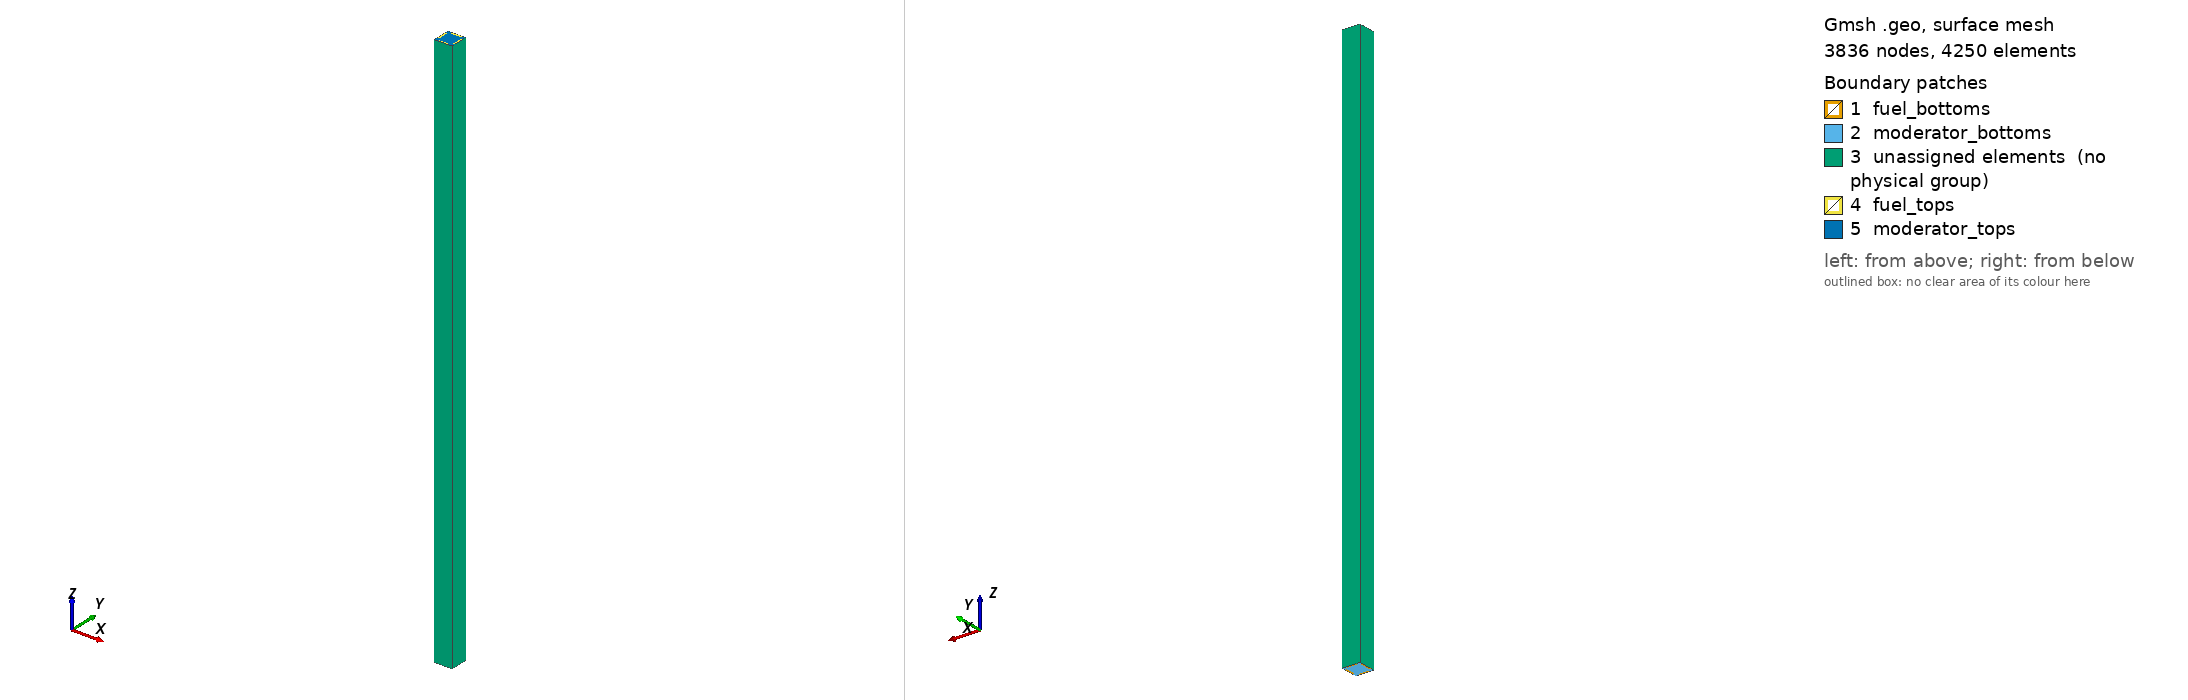

Gmsh geometry script, surface-meshed: 3836 nodes, 4250 surface elements. Boundary patches (legend numbers): 1 fuel_bottoms, 2 moderator_bottoms, 3 unassigned elements (no physical group), 4 fuel_tops, 5 moderator_tops. Left view from above one corner, right view from below the opposite corner. Legend entries are the model's physical surfaces; 'unassigned elements' are surfaces in no physical group. The drawing asked Gmsh for element sizes between 1% and 20% of the model's largest extent; the script's own settings can give other sizes.

=== msre_squares.geo (drawn) ===
Geometry.CopyMeshingMethod = 1;
// Mesh.RandomFactor = 1e-6;
cell_width = 5.08;
pitch = cell_width;
fuel_width = 3.048;
fuel_height = 1.016;
num_cells = 1;
height = 162.56; // p. 101 robertson design report part 1: 162.56
lc = fuel_height/2;

//+
Point(1) = {-cell_width/2, cell_width/2, 0, lc};
//+
Point(2) = {cell_width/2, cell_width/2, 0, lc};
//+
Point(3) = {cell_width/2, -cell_width/2, 0, lc};
//+
Point(4) = {-cell_width/2, -cell_width/2, 0, lc};
//+
Point(5) = {-fuel_width/2, -cell_width/2, 0, lc};
//+
Point(6) = {fuel_width/2, -cell_width/2, 0, lc};
//+
Point(8) = {fuel_width/2, -cell_width/2+fuel_height/2, 0, lc};
//+
Point(9) = {-fuel_width/2, -cell_width/2+fuel_height/2, 0, lc};
//+
Point(10) = {-fuel_width/2, cell_width/2-fuel_height/2, 0, lc};
//+
Point(11) = {fuel_width/2, cell_width/2-fuel_height/2, 0, lc};
//+
Point(12) = {fuel_width/2, cell_width/2, 0, lc};
//+
Point(13) = {fuel_width/2, -cell_width/2, 0, lc};
//+
Point(14) = {-fuel_width/2, cell_width/2, 0, lc};
//+
Point(15) = {cell_width/2, fuel_width/2, 0, lc};
//+
Point(16) = {cell_width/2, -fuel_width/2, 0, lc};
//+
Point(17) = {-cell_width/2, -fuel_width/2, 0, lc};
//+
Point(18) = {-cell_width/2, fuel_width/2, 0, lc};
//+
Point(19) = {-cell_width/2+fuel_height/2, fuel_width/2, 0, lc};
//+
Point(20) = {-cell_width/2+fuel_height/2, -fuel_width/2, 0, lc};
//+
Point(21) = {cell_width/2-fuel_height/2, -fuel_width/2, 0, lc};
//+
Point(22) = {cell_width/2-fuel_height/2, fuel_width/2, 0, lc};
//+
Line(1) = {1, 14};
//+
Line(2) = {14, 12};
//+
Line(3) = {12, 2};
//+
Line(4) = {2, 15};
//+
Line(5) = {15, 16};
//+
Line(6) = {16, 3};
//+
Line(7) = {3, 6};
//+
Line(8) = {6, 5};
//+
Line(9) = {5, 4};
//+
Line(10) = {4, 17};
//+
Line(11) = {17, 18};
//+
Line(12) = {18, 1};
//+
Line(13) = {14, 10};
//+
Line(14) = {10, 11};
//+
Line(15) = {11, 12};
//+
Line(16) = {15, 22};
//+
Line(17) = {22, 21};
//+
Line(18) = {21, 16};
//+
Line(19) = {8, 6};
//+
Line(20) = {8, 9};
//+
Line(21) = {9, 5};
//+
Line(22) = {17, 20};
//+
Line(23) = {20, 19};
//+
Line(24) = {19, 18};
//+
Line Loop(25) = {24, -11, 22, 23};
//+ left fuel
Plane Surface(26) = {25};
//+
Line Loop(27) = {17, 18, -5, 16};
//+ right fuel
Plane Surface(28) = {27};
//+
Line Loop(29) = {20, 21, -8, -19};
//+ bottom fuel
Plane Surface(30) = {29};
//+
Line Loop(31) = {14, 15, -2, 13};
//+ top fuel
Plane Surface(32) = {31};
//+
Point(23) = {fuel_width/2, fuel_width/2, 0, lc};
//+
Point(24) = {fuel_width/2, -fuel_width/2, 0, lc};
//+
Point(25) = {-fuel_width/2, -fuel_width/2, 0, lc};
//+
Point(26) = {-fuel_width/2, fuel_width/2, 0, lc};
//+
Line(35) = {19, 26};
//+
Line(36) = {26, 10};
//+
Line(37) = {23, 11};
//+
Line(38) = {22, 23};
//+
Line(39) = {21, 24};
//+
Line(40) = {24, 8};
//+
Line(41) = {9, 25};
//+
Line(42) = {25, 20};
//+
Line(43) = {26, 23};
//+
Line(44) = {23, 24};
//+
Line(45) = {24, 25};
//+
Line(46) = {25, 26};
//+
Line Loop(47) = {1, 13, -36, -35, 24, 12};
//+
Plane Surface(48) = {47};
//+
Line Loop(49) = {3, 4, 16, 38, 37, 15};
//+
Plane Surface(50) = {49};
//+
Line Loop(51) = {39, 40, 19, -7, -6, -18};
//+
Plane Surface(52) = {51};
//+
Line Loop(53) = {22, -42, -41, 21, 9, 10};
//+
Plane Surface(54) = {53};
//+
Line Loop(55) = {14, -37, -43, 36};
//+
Plane Surface(56) = {55};
//+
Line Loop(57) = {44, -39, -17, 38};
//+
Plane Surface(58) = {57};
//+
Line Loop(59) = {45, -41, -20, -40};
//+
Plane Surface(60) = {59};
//+
Line Loop(61) = {42, 23, 35, -46};
//+
Plane Surface(62) = {61};
//+
Line Loop(63) = {43, 44, 45, 46};
//+
Plane Surface(64) = {63};
//+
Point(27) = {-cell_width/2+fuel_height/2, cell_width/2-fuel_height/2, 0, lc};
//+
Point(28) = {cell_width/2-fuel_height/2, cell_width/2-fuel_height/2, 0, lc};
//+
Point(29) = {cell_width/2-fuel_height/2, -cell_width/2+fuel_height/2, 0, lc};
//+
Point(30) = {-cell_width/2+fuel_height/2, -cell_width/2+fuel_height/2, 0, lc};
//+
Point(31) = {-cell_width/2, -cell_width/2+fuel_height/2, 0, lc};
//+
Point(32) = {cell_width/2, -cell_width/2+fuel_height/2, 0, lc};
//+
Point(33) = {cell_width/2, cell_width/2-fuel_height/2, 0, lc};
//+
Point(34) = {-cell_width/2, cell_width/2-fuel_height/2, 0, lc};
//+
Point(35) = {-cell_width/2+fuel_height/2, cell_width/2, 0, lc};
//+
Point(36) = {-cell_width/2+fuel_height/2, -cell_width/2, 0, lc};
//+
Point(37) = {cell_width/2-fuel_height/2, -cell_width/2, 0, lc};
//+
Point(38) = {cell_width/2-fuel_height/2, cell_width/2, 0, lc};
//+
Line(65) = {27, 35};
//+
Line(66) = {27, 34};
//+
Line(67) = {27, 19};
//+
Line(68) = {27, 10};
//+
Line(69) = {28, 38};
//+
Line(70) = {28, 33};
//+
Line(71) = {28, 22};
//+
Line(72) = {28, 11};
//+
Line(73) = {21, 29};
//+
Line(74) = {29, 32};
//+
Line(75) = {29, 37};
//+
Line(76) = {29, 8};
//+
Line(77) = {20, 30};
//+
Line(78) = {30, 9};
//+
Line(79) = {30, 36};
//+
Line(80) = {30, 31};
//+
Delete {
  Line{1, 12, 3, 4, 6, 7, 9, 10};
}
//+
Delete {
  Line{1};
}
//+
Delete {
  Surface{48, 54, 52, 50};
}
//+
Delete {
  Line{1, 12};
}
//+
Delete {
  Line{3, 4, 6, 7, 9, 10};
}
//+
Line(81) = {1, 35};
//+
Line(82) = {35, 14};
//+
Line(83) = {1, 34};
//+
Line(84) = {34, 18};
//+
Line(85) = {17, 31};
//+
Line(86) = {31, 4};
//+
Line(87) = {4, 36};
//+
Line(88) = {36, 5};
//+
Line(89) = {6, 37};
//+
Line(90) = {37, 3};
//+
Line(91) = {3, 32};
//+
Line(92) = {32, 16};
//+
Line(93) = {15, 33};
//+
Line(94) = {33, 2};
//+
Line(95) = {2, 38};
//+
Line(96) = {38, 12};
//+
Line Loop(97) = {81, -65, 66, -83};
//+
Plane Surface(98) = {97};
//+
Line Loop(99) = {82, 13, -68, 65};
//+
Plane Surface(100) = {99};
//+
Line Loop(101) = {67, 35, 36, -68};
//+
Plane Surface(102) = {101};
//+
Line Loop(103) = {66, 84, -24, -67};
//+
Plane Surface(104) = {103};
//+
Line Loop(105) = {96, -15, -72, 69};
//+
Plane Surface(106) = {105};
//+
Line Loop(107) = {95, -69, 70, 94};
//+
Plane Surface(108) = {107};
//+
Line Loop(109) = {70, -93, 16, -71};
//+
Plane Surface(110) = {109};
//+
Line Loop(111) = {72, -37, -38, -71};
//+
Plane Surface(112) = {111};
//+
Line Loop(113) = {18, -92, -74, -73};
//+
Plane Surface(114) = {113};
//+
Line Loop(115) = {75, 90, 91, -74};
//+
Plane Surface(116) = {115};
//+
Line Loop(117) = {76, 19, 89, -75};
//+
Plane Surface(118) = {117};
//+
Line Loop(119) = {40, -76, -73, 39};
//+
Plane Surface(120) = {119};
//+
Line Loop(121) = {42, 77, 78, 41};
//+
Plane Surface(122) = {121};
//+
Line Loop(123) = {79, 88, -21, -78};
//+
Plane Surface(124) = {123};
//+
Line Loop(125) = {80, 86, 87, -79};
//+
Plane Surface(126) = {125};
//+
Line Loop(127) = {80, -85, 22, 77};
//+
Plane Surface(128) = {127};
//+
Transfinite Line {43, 14, 2, 44, 17, 5, 45, 20, 8, 46, 23, 11} = 10 Using Progression 1;
//+
Transfinite Line {81, 82, 13, 68, 65, 83, 66, 84, 24, 35, 67, 36} = 5 Using Progression 1;
//+
Transfinite Line {96, 95, 94, 93, 16, 71, 69, 70, 72, 15, 37, 38, 39, 18, 92, 74, 73, 40, 76, 19, 89, 75, 91, 90, 22, 42, 41, 21, 88, 79, 77, 78, 85, 80, 86, 87} = 5 Using Progression 1;

Transfinite Surface {26, 28, 30, 32, 56, 58, 60, 62, 64, 98, 100, 102, 104, 106, 108, 110, 112, 114, 116, 118, 120, 122, 124, 126, 128};

Recombine Surface {26, 28, 30, 32, 56, 58, 60, 62, 64, 98, 100, 102, 104, 106, 108, 110, 112, 114, 116, 118, 120, 122, 124, 126, 128};
unit_fuel[] = {28, 32, 26, 30};
unit_moderator[] = {98, 100, 102, 104, 128, 122, 124, 126, 120, 114, 116, 118, 106, 108, 110, 112, 56, 58, 60, 62, 64};
fuel_bottoms[] = unit_fuel[];
moderator_bottoms[] = unit_moderator[];

For xindex In {1:num_cells-1}
  For i In {0 : 3}
    new_f_bottom = Translate {xindex*pitch, 0, 0} {
      Duplicata { Surface{unit_fuel[i]}; }
    };
    fuel_bottoms += new_f_bottom;
  EndFor // i
  For i In {0 : 20}
    new_m_bottom = Translate {xindex*pitch, 0, 0} {
      Duplicata { Surface{unit_moderator[i]}; }
    };
    moderator_bottoms += new_m_bottom;
  EndFor // i
EndFor // xindex

For yindex In {1:num_cells-1}
  For i In {0 : 3}
    new_f_bottom = Translate {0, yindex*pitch, 0} {
      Duplicata { Surface{unit_fuel[i]}; }
    };
    fuel_bottoms += new_f_bottom;
  EndFor // i
  For i In {0 : 20}
    new_m_bottom = Translate {0, yindex*pitch, 0} {
      Duplicata { Surface{unit_moderator[i]}; }
    };
    moderator_bottoms += new_m_bottom;
  EndFor // i
EndFor // yindex

For xindex In {1:num_cells-1}
  For yindex In {1:num_cells-1}
    For i In {0 : 3}
      new_f_bottom = Translate {xindex*pitch, yindex*pitch, 0} {
        Duplicata { Surface{unit_fuel[i]}; }
      };
      fuel_bottoms += new_f_bottom;
    EndFor // i
    For i In {0 : 20}
      new_m_bottom = Translate {xindex*pitch, yindex*pitch, 0} {
        Duplicata { Surface{unit_moderator[i]}; }
      };
      moderator_bottoms += new_m_bottom;
    EndFor // i
  EndFor // yindex
EndFor // xindex

fuel_volumes[] = {};
moderator_volumes[] = {};
fuel_tops[] = {};
moderator_tops[] = {};

For i In {0 : num_cells*num_cells - 1}
  For j In {0 : 3}
    fuel_out[] = Extrude {0, 0, height} { Surface{fuel_bottoms[i * 4 + j]}; Layers{10}; Recombine; };
    fuel_tops += fuel_out[0];
    fuel_volumes += fuel_out[1];
  EndFor // j
  For j In {0 : 20}
    moder_out[] = Extrude {0, 0, height} { Surface{moderator_bottoms[i * 21 + j]}; Layers{10}; Recombine; };
    moderator_volumes += moder_out[1];
    moderator_tops += moder_out[0];
  EndFor // j
EndFor // i

Physical Volume ("moderator") = { moderator_volumes[] };
Physical Volume ("fuel") = { fuel_volumes[] };

Physical Surface ("moderator_bottoms") = { moderator_bottoms[] };
Physical Surface ("moderator_tops") = { moderator_tops[] };
Physical Surface ("fuel_bottoms") = { fuel_bottoms[] };
Physical Surface ("fuel_tops") = { fuel_tops[] };
